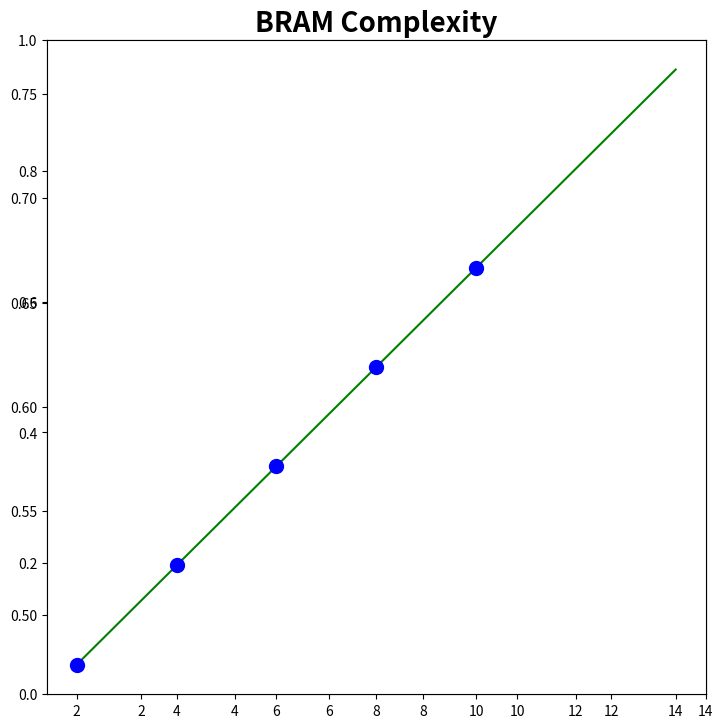

Write Python code to recreate this figure. (Note: this script raises an exception after producing the figure.)
import matplotlib.image as img
import matplotlib.pylab as plt
import numpy as np


def all_mem_trasnmission():

    naive = []
    shared_i = []

    x1 = []
    x2 = []

    vec1 = np.arange(2,12,1)

    for i in vec1:
        naive.append((3.0*i))
        shared_i.append((i+2.0))

    vec2 = np.arange(2,12,2)

    for i in vec2:
        x1.append((3.0*i))
        x2.append((i+2.0))

    fig = plt.figure(figsize=(8.5, 8.5))
    
    plt.xticks(vec2)
    ax1 = fig.add_subplot(1, 1, 1)

    # ax1.plot(vec1, naive, color='r', mew= 2, linestyle='-')
    # ax1.plot(vec1, shared_i, color='b', mew= 2, linestyle='-')

    ax1.plot(vec2, x1, '-or',label="Naive",markersize=10)
    ax1.plot(vec2, x2, '-xb',label="Shared inputs", mew= 4,markersize=10)

    ax1.set_title('Storage',fontsize= 20, fontweight='bold')

    for tick in ax1.xaxis.get_major_ticks():
        tick.label.set_fontsize(16)

    for tick in ax1.yaxis.get_major_ticks():
        tick.label.set_fontsize(16)

    plt.ylabel('Memory space [bytes]', fontsize= 20,fontweight='bold')
    plt.xlabel('Convolution units',fontsize= 20,fontweight='bold')
    plt.xlim((1.8,10.2))
    plt.ylim((min(x2)-0.4,max(x1)+0.4))
    plt.grid(True)
    plt.legend(fontsize=16,loc=2)

    plt.savefig('./mem_space2.eps',bbox_inches = 'tight')
    plt.savefig('./mem_space2.pdf',bbox_inches = 'tight')
    plt.savefig('./mem_space2.jpg',bbox_inches = 'tight')

    c = 1600.0 # imagen por pixeles
    k = 3.0
    y1 = [];
    y2 = [];
    y3 = [];

    x1 = []
    x2 = []
    x3 = []


    vec1 = np.arange(2,12,.5)
    for i in vec1:
        y1.append(k*c+6)
        y2.append(((c-i-k+1)/i+1)*(i+k-1))
        y3.append(((c-i-k+1)/i+1)*i)

    vec2= [2, 4, 6, 8, 10]
    for i in vec2:
        x1.append(k*c+6)
        x2.append(((c-i-k+1)/i+1)*(i+k-1))
        x3.append(((c-i-k+1)/i+1)*i)


    fig = plt.figure(figsize=(8.5, 8.5))

    plt.xticks(vec2)
    ax1 = fig.add_subplot(1, 1, 1)
    # ax1.plot(vec1, y1, color='g', mew= 2, linestyle='--')
    # ax1.plot(vec1, y2, color='r', mew=0.01, linestyle='--')
    # ax1.plot(vec1, y3, color='b', mew=0.01, linestyle='--')

    ax1.plot(vec2, x1, '-og',label="naive", markersize=10)
    ax1.plot(vec2, x2, '-xr',label="shared inputs", mew= 4,markersize=10)
    ax1.plot(vec2, x3, '-sb',label="shared inputs with circular shift",markersize=10)

    ax1.set_title('Transmission',fontsize= 20, fontweight='bold')

    for tick in ax1.xaxis.get_major_ticks():
        tick.label.set_fontsize(16)

    for tick in ax1.yaxis.get_major_ticks():
        tick.label.set_fontsize(16)

    plt.ylabel('Data sent [Kb]', fontsize= 20, fontweight='bold')
    plt.xlabel('Convolution units',fontsize= 20, fontweight='bold')
    plt.xlim((1.8,10.2))
    plt.ylim((1500,5000))
    plt.grid(True)
    plt.legend(fontsize=16,loc=0)

    plt.savefig('./data_sent.eps',bbox_inches = 'tight')
    plt.savefig('./data_sent.pdf',bbox_inches = 'tight')
    plt.savefig('./data_sent.jpg',bbox_inches = 'tight')

    plt.show()

def coplexity():

    naive = []

    norm2 = 42.0  # valor maximo en % BRAM utilizados

    real = [20.0/norm2, 22.0/norm2, 24.0/norm2, 26.0/norm2, 28.0/norm2]

    vec1 = np.arange(2,12,2)
    vec2 = np.arange(2,16,2)

    for i in vec2:
       naive.append((i+18.0)/norm2)


    fig = plt.figure(figsize=(8.5, 8.5))
    plt.xticks(vec2)
    ax1 = fig.add_subplot(1, 1, 1)

    ax1.plot(vec2, naive, color='g',label="Theoretical", mew= 2, linestyle='-')
    ax1.plot(vec1, real, color='b', label="Real",linestyle='None',marker='o',markersize=10)

    ax1.set_title('BRAM Complexity',fontsize= 20,fontweight='bold')

    for tick in ax1.xaxis.get_major_ticks():
        tick.label.set_fontsize(16)

    for tick in ax1.yaxis.get_major_ticks():
        tick.label.set_fontsize(16)

    plt.ylabel('BRAM Utilization (Normalized)', fontsize= 20, fontweight='bold')
    plt.xlabel('Convolution units',fontsize= 20, fontweight='bold')
    plt.xlim((1.8,14))
    plt.ylim((0.45,0.78))
    plt.grid(True)
    plt.legend(fontsize=16,loc=2)

    plt.savefig('./BRAM_c.eps',bbox_inches = 'tight')
    plt.savefig('./BRAM_c.pdf',bbox_inches = 'tight')
    plt.savefig('./BRAM_c.jpg',bbox_inches = 'tight')


    plt.show()

#all_mem_trasnmission()
coplexity()
